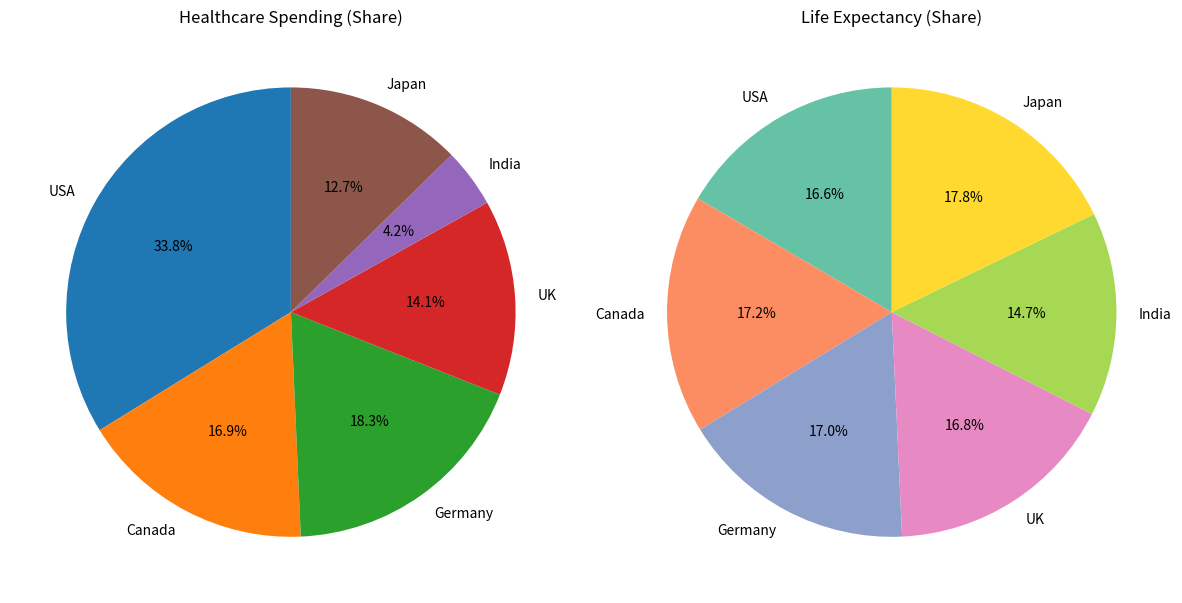

Write the Python code that produced this figure.
import numpy as np
import matplotlib.pyplot as plt

# Data: Countries, healthcare spending (USD per capita), and life expectancy (years)
countries = np.array(["USA", "Canada", "Germany", "UK", "India", "Japan"])
healthcare_spending = np.array([12000, 6000, 6500, 5000, 1500, 4500])
life_expectancy = np.array([79, 82, 81, 80, 70, 85])

# Create a pie chart for Healthcare Spending
plt.figure(figsize=(12, 6))

# Subplot for Healthcare Spending
plt.subplot(1, 2, 1)
plt.pie(healthcare_spending, labels=countries, autopct='%1.1f%%', startangle=90, colors=plt.cm.tab10.colors)
plt.title("Healthcare Spending (Share)")

# Subplot for Life Expectancy
plt.subplot(1, 2, 2)
plt.pie(life_expectancy, labels=countries, autopct='%1.1f%%', startangle=90, colors=plt.cm.Set2.colors)
plt.title("Life Expectancy (Share)")

# Adjust layout and display
plt.tight_layout()
plt.show()
